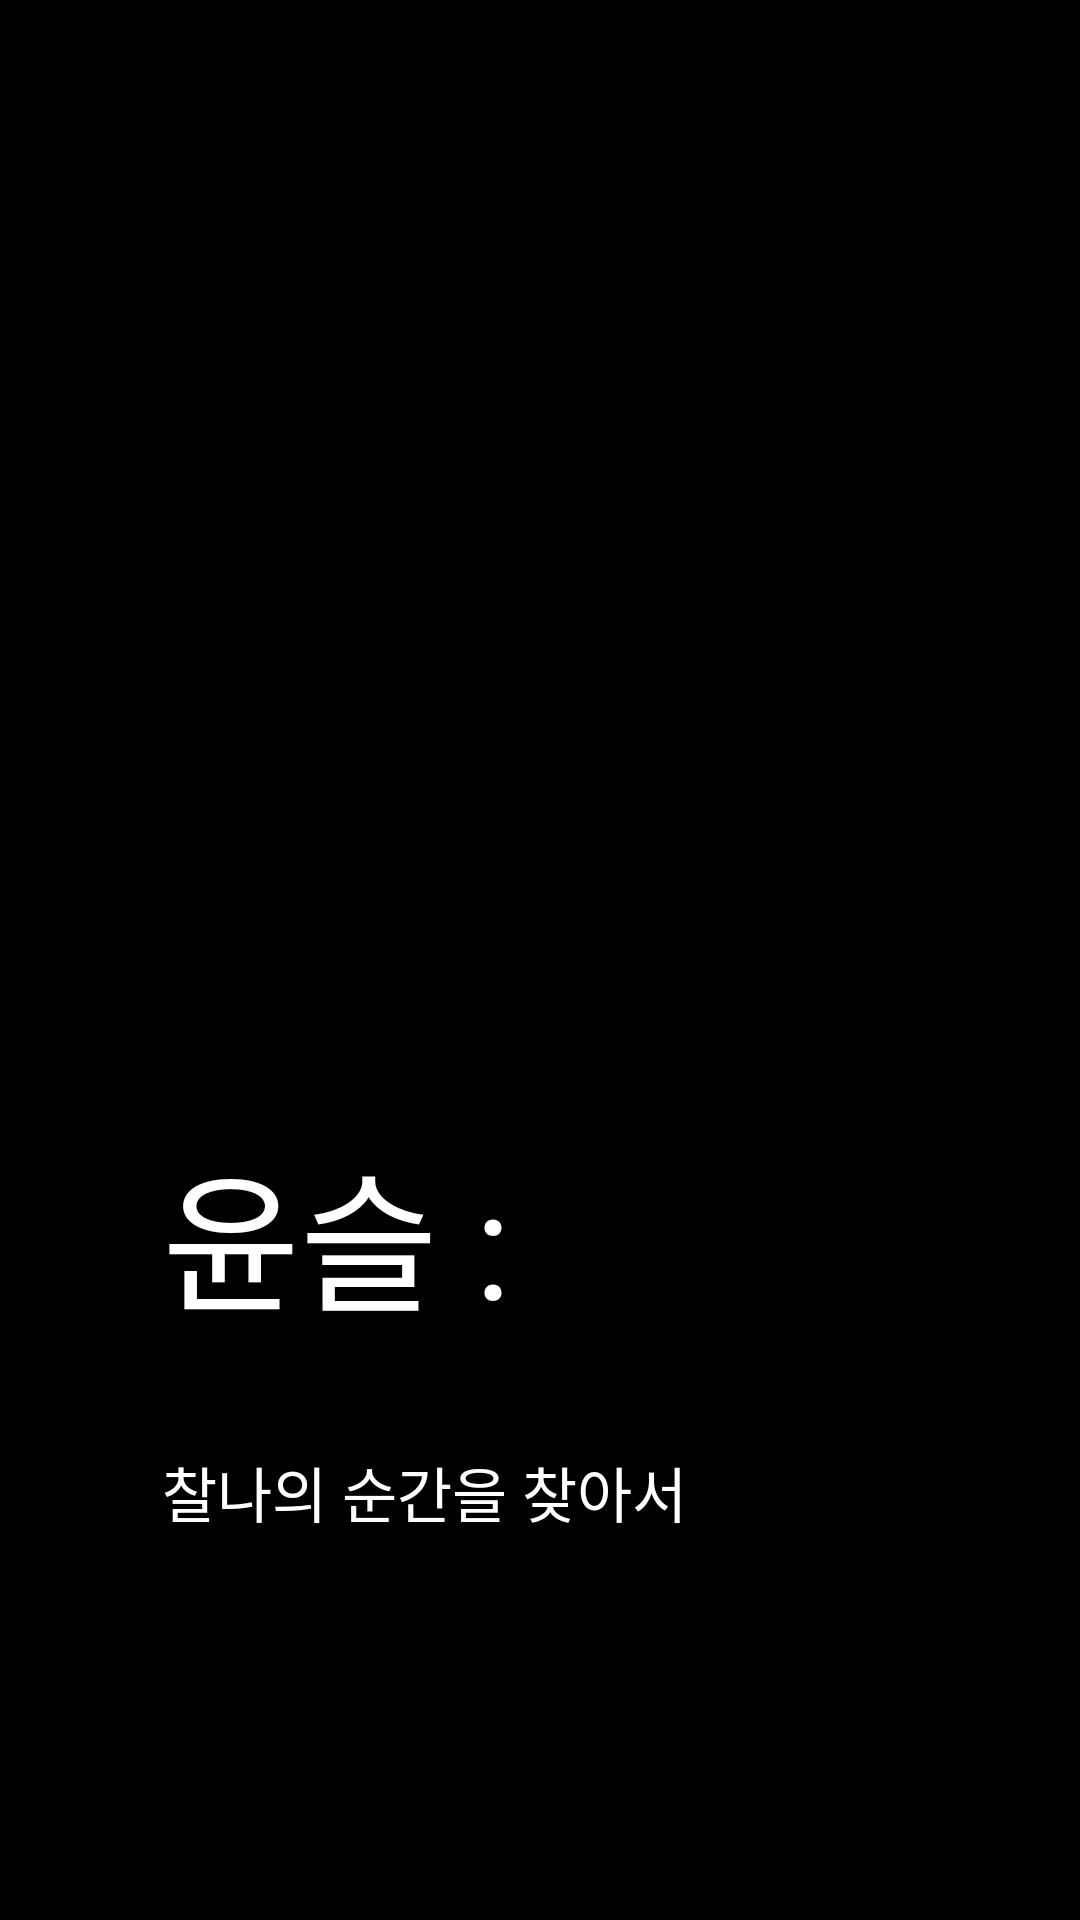

The Android layout XML behind this screen, and the referenced resources:
<!-- AndroidManifest.xml: application theme AppTheme -->
<!-- res/layout/activity_splash.xml -->
<?xml version="1.0" encoding="utf-8"?>
<androidx.constraintlayout.widget.ConstraintLayout xmlns:android="http://schemas.android.com/apk/res/android"
    xmlns:tools="http://schemas.android.com/tools"
    android:layout_width="match_parent"
    android:layout_height="match_parent"
    xmlns:app="http://schemas.android.com/apk/res-auto"
    android:background="@android:color/black">

    <androidx.constraintlayout.widget.Guideline
        android:id="@+id/guideline_ver20"
        android:layout_width="wrap_content"
        android:layout_height="wrap_content"
        android:orientation="vertical"
        app:layout_constraintGuide_percent="0.15" />

    <ImageView
        android:id="@+id/loadingMap"
        android:layout_width="match_parent"
        android:layout_height="match_parent"
        android:src="@drawable/splash"
        app:layout_constraintBottom_toBottomOf="parent"
        app:layout_constraintEnd_toEndOf="parent"
        app:layout_constraintHorizontal_bias="1.0"
        app:layout_constraintStart_toStartOf="parent"
        app:layout_constraintTop_toTopOf="parent"
        app:layout_constraintVertical_bias="0.0" />

    <androidx.constraintlayout.widget.Guideline
        android:id="@+id/guideline_hor70"
        android:layout_width="wrap_content"
        android:layout_height="wrap_content"
        android:orientation="horizontal"
        app:layout_constraintGuide_percent="0.70" />

    <androidx.constraintlayout.widget.Guideline
        android:id="@+id/guideline_hor80"
        android:layout_width="wrap_content"
        android:layout_height="wrap_content"
        android:orientation="horizontal"
        app:layout_constraintGuide_percent="0.80" />


    <TextView
        android:id="@+id/textView"
        android:layout_width="wrap_content"
        android:layout_height="wrap_content"
        android:fontFamily="@font/jeongnimsaji_b"
        android:text="윤슬 :"
        android:textColor="@color/white"
        android:textSize="50dp"
        app:layout_constraintBottom_toTopOf="@+id/guideline_hor70"
        app:layout_constraintStart_toStartOf="@+id/guideline_ver20" />

    <TextView
        android:id="@+id/textView2"
        android:layout_width="wrap_content"
        android:layout_height="wrap_content"
        android:fontFamily="@font/jeongnimsaji_b"
        android:text="찰나의 순간을 찾아서"
        android:textColor="@color/white"
        android:textSize="20dp"
        app:layout_constraintBottom_toTopOf="@+id/guideline_hor80"
        app:layout_constraintStart_toStartOf="@+id/guideline_ver20" />

</androidx.constraintlayout.widget.ConstraintLayout>
<!-- resources referenced by this layout -->
<resources>
  <color name="white">#FFFFFFFF</color>
  <style name="AppTheme" parent="Theme.MaterialComponents.Light.NoActionBar">
          
          <item name="android:statusBarColor" tools:ignore="DuplicateDefinition">@android:color/black</item>
          <item name="android:windowLightStatusBar">false</item>
  
      </style>
</resources>
